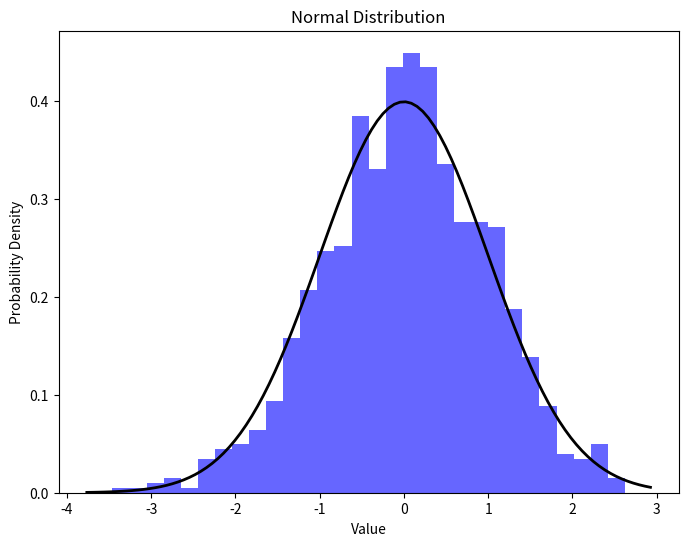

This chart was generated by the following Python code:
import numpy as np
import matplotlib.pyplot as plt

# 정규 분포의 평균과 표준편차 설정
mean = 0
std_dev = 1
num_samples = 1000

# 정규 분포 데이터 생성
normal_data = np.random.normal(mean, std_dev, num_samples)

# 정규 분포 데이터 시각화
plt.figure(figsize=(8, 6))
plt.hist(normal_data, bins=30, density=True, alpha=0.6, color='b')

# 정규 분포의 이론적 밀도 함수 그리기
xmin, xmax = plt.xlim()
x = np.linspace(xmin, xmax, 100)
p = ((1 / (np.sqrt(2 * np.pi) * std_dev)) *
     np.exp(-0.5 * ((x - mean) / std_dev) ** 2))
plt.plot(x, p, 'k', linewidth=2)
plt.title('Normal Distribution')
plt.xlabel('Value')
plt.ylabel('Probability Density')
plt.show()
